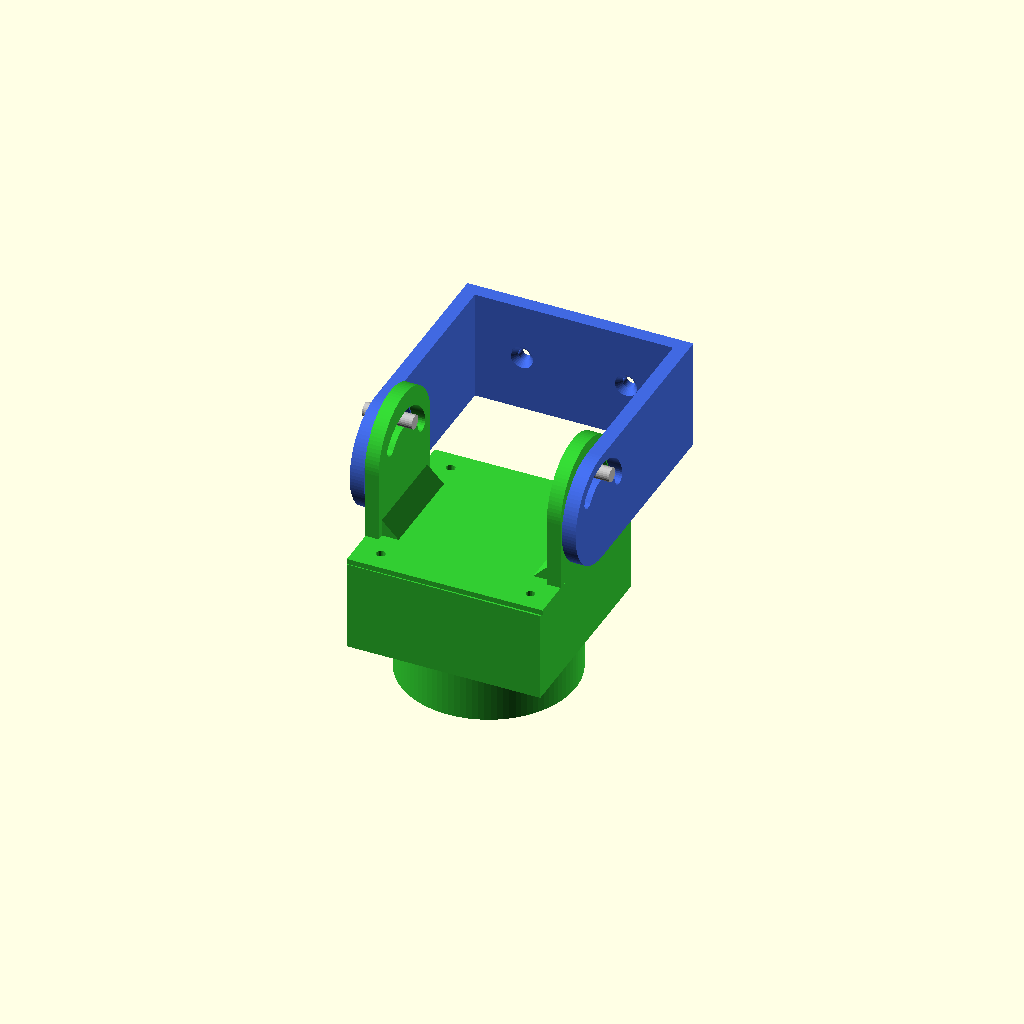
Cell 1: the model at its default parameters.
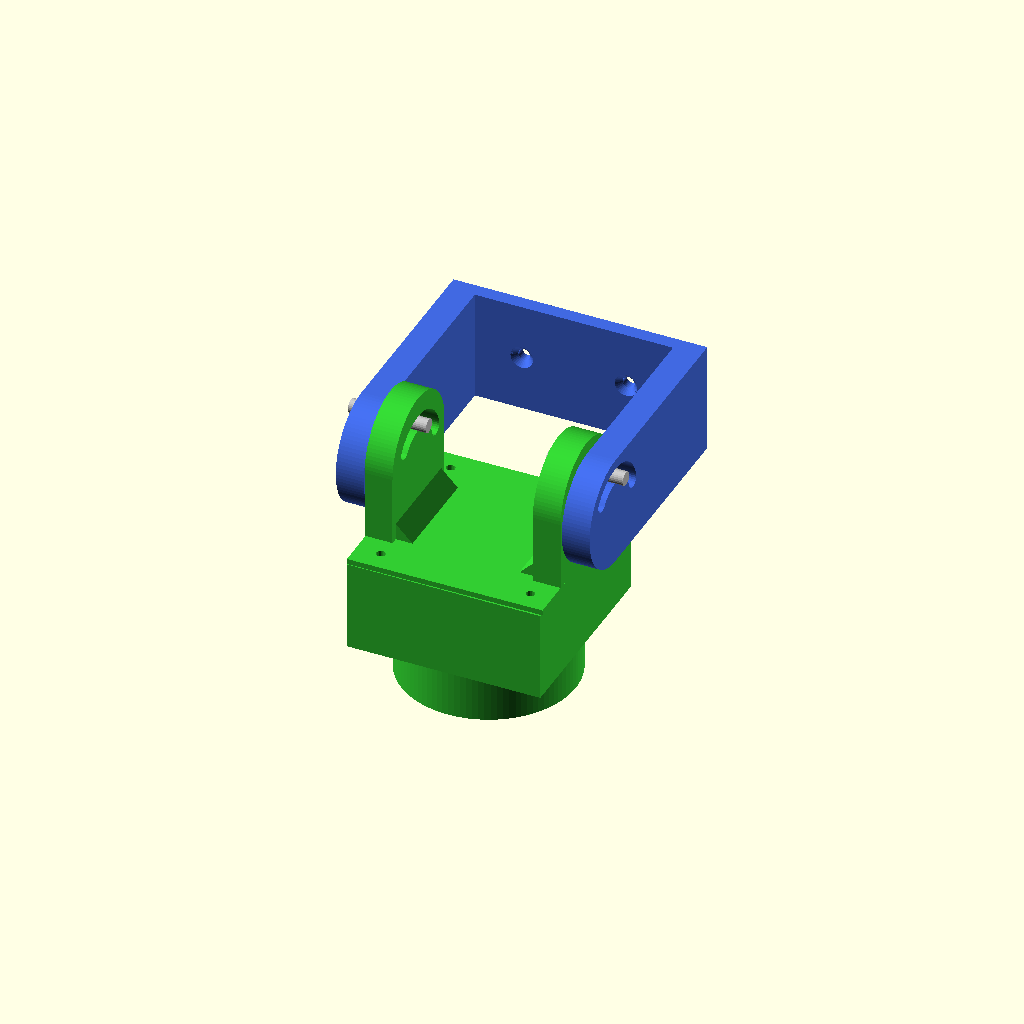
Cell 2: the same model with EAR_T = 8.
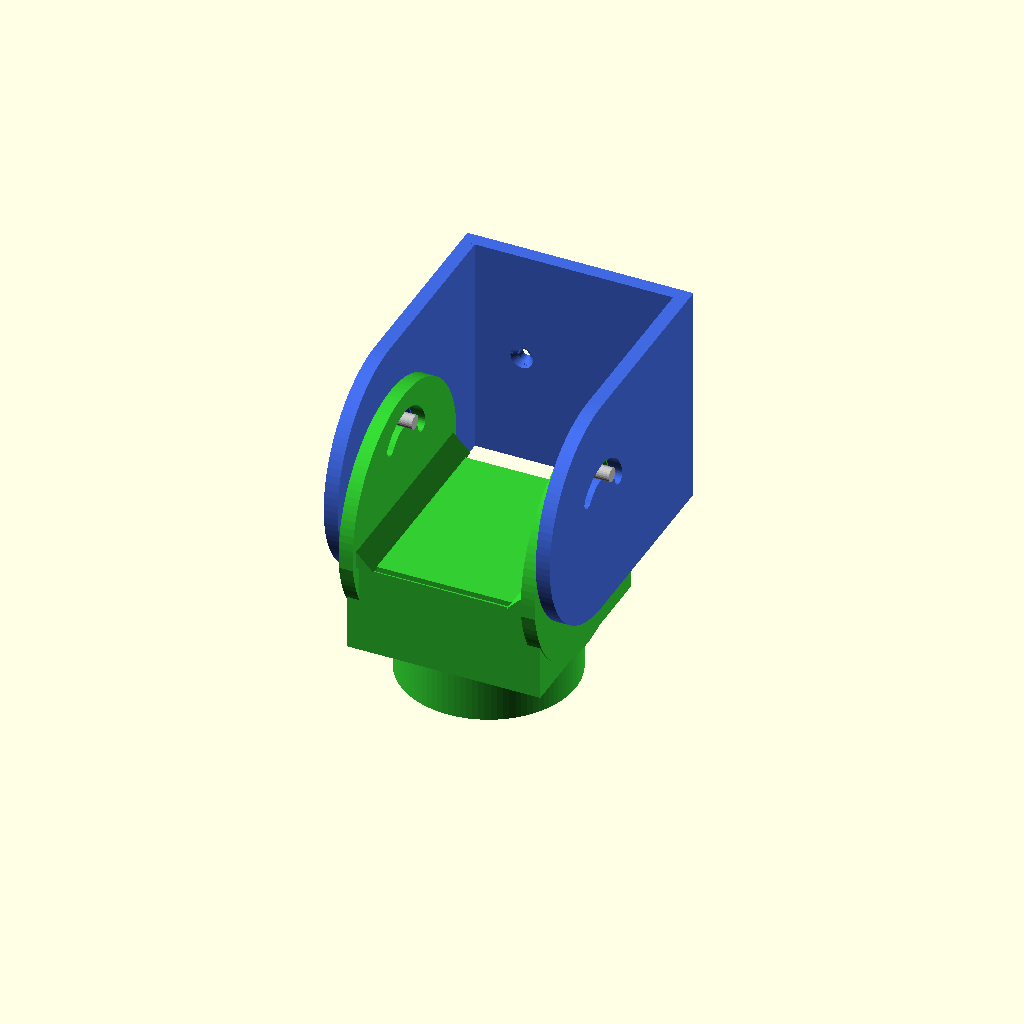
Cell 3: EAR_HALF = 32 (everything else at default).
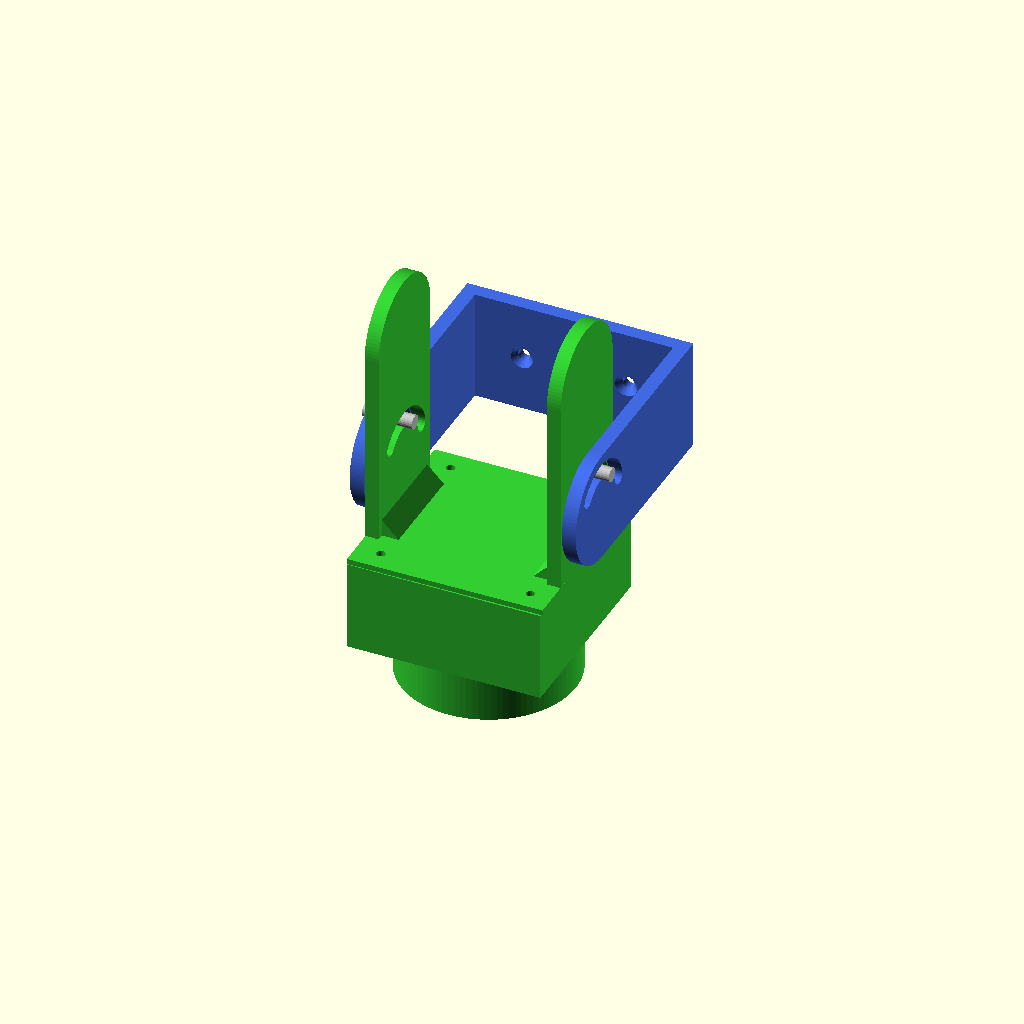
Cell 4: EAR_H = 72 (everything else at default).
One fixed orthographic camera (rotation 55°, 0°, 25°; colour scheme Cornfield) for every cell.
Source of the model, hardware/lidar_mount/lidar_mount.scad:
// ROS2D2 - RPLIDAR C1 tilt mount, built on the real lidar base (baselidar.stl).
// The lidar hangs upside down under the base. Two ears on the base and the two wings of a U
// (screwed to the droid) each have an arc slot; one M4 bolt + wing nut per side runs through both
// slots, so the lidar tilts around the middle of the ears (the long slots allow far more than the
// lidar can turn before it touches the droid).
//
//   openscad -o lidar-base.stl -D 'part="base"' lidar_mount.scad
//   openscad -o lidar-u.stl    -D 'part="u"'    lidar_mount.scad
//   openscad -o lidar-mount-assembled.stl -D 'part="mount"' lidar_mount.scad
//   openscad -o assembly.png   -D 'part="assembly"' -D tilt=-20 lidar_mount.scad
//
// Units: mm. X = bolt axis (left-right), Y = towards the droid (+), Z = up.

part = "assembly";      // "base", "u" (in print orientation), "mount" (base + U, no lidar, no bolts),
                        // "mount_base" / "mount_u" (each alone, in the mount's position) or "assembly"
tilt = 0;               // assembly only: degrees, + = the lidar's front goes up, - = down

// ---------- the real base (baselidar.stl: 56.35 x 55.15 x 1.55, 4 x M2.5 at 43 x 43) ----------
BASE_W = 56.349;  BASE_D = 55.146;  BASE_T = 1.549;
CX = BASE_W / 2;  CY = BASE_D / 2;

// ---------- joint ----------
EAR_T    = 4;       // ear and wing thickness (X)
EAR_HALF = 16;      // half width of ears and wings (Y)
EAR_H    = 36;      // ear height above the plate
PC_Z     = BASE_T + 17;   // tilt centre: middle of the ears
SLOT_R   = 11;      // arc slot radius around the tilt centre
SLOT_W   = 4.4;     // M4 + play
SLOT_A_U   = 75;    // degrees each slot runs from the top towards the U's web
SLOT_A_OUT = 50;    // degrees each slot runs from the top away from the web
GAP      = 0.3;     // between an ear and its wing
GUSSET   = 5;       // stiffening fillet at the root of each ear (inside)

// ---------- U ----------
STANDOFF = 25;      // from the base's back edge to the U's web (lidar clears the droid down to about -30)
WEB_T    = 4;
M3       = 3.4;     // droid screws, countersunk
M3_HEAD  = 6.5;
M3_PITCH = 30;

YWEB = BASE_D + STANDOFF;          // inner face of the U's web
XW_L = -GAP - EAR_T;               // left wing, outer face
XW_R = BASE_W + GAP;               // right wing, inner face

$fn = 96;

// a 2D shape in (Y, Z) extruded EAR_T along X, starting at x
module side(x) { translate([x, 0, 0]) rotate([90, 0, 90]) linear_extrude(EAR_T) children(); }

module arc_slot() {   // around (CY, PC_Z), straight above at 0 degrees, SLOT_A_U towards the web, SLOT_A_OUT away
    for (a = [90 - SLOT_A_U : 1 : 90 + SLOT_A_OUT - 1])
        hull() for (b = [a, a + 1])
            translate([CY + SLOT_R * cos(b), PC_Z + SLOT_R * sin(b)]) circle(d = SLOT_W, $fn = 24);
}

module ear_2d() {
    difference() {
        hull() {
            translate([CY - EAR_HALF, BASE_T - 0.01]) square([2 * EAR_HALF, 0.01]);
            translate([CY, BASE_T + EAR_H - EAR_HALF]) circle(r = EAR_HALF);
        }
        arc_slot();
    }
}

module base() {
    // the real base, rebuilt from its own outline: baselidar.stl has 8 non-manifold edges (at the
    // right-hand holes) that CGAL refuses, and its top only wobbles 0.06 mm, so outline + thickness is it
    linear_extrude(BASE_T) projection() import("baselidar.stl", convexity = 4);
    // the ears sink 0.2 into the plate so they fuse with it
    translate([0, 0, -0.2]) {
        side(0) translate([0, 0.2]) ear_2d();
        side(BASE_W - EAR_T) translate([0, 0.2]) ear_2d();
    }
    // fillets on the inside of each ear's root (clear of the lidar's corner screws)
    for (x = [EAR_T, BASE_W - EAR_T])
        translate([x, CY - EAR_HALF + 2, BASE_T - 0.2])
            rotate([-90, 0, 0]) linear_extrude(2 * EAR_HALF - 4)
                polygon(x < CX ? [[0, 0], [GUSSET, 0], [0, -GUSSET]] : [[0, 0], [-GUSSET, 0], [0, -GUSSET]]);
}

module wing_2d() {
    difference() {
        hull() {
            translate([CY, PC_Z]) circle(r = EAR_HALF);
            translate([YWEB, PC_Z - EAR_HALF]) square([0.01, 2 * EAR_HALF]);
        }
        arc_slot();
    }
}

module u() {
    side(XW_L) wing_2d();
    side(XW_R) wing_2d();
    // web against the droid, two countersunk M3 (heads inside the U)
    difference() {
        translate([XW_L, YWEB - 0.01, PC_Z - EAR_HALF]) cube([XW_R + EAR_T - XW_L, WEB_T, 2 * EAR_HALF]);
        for (s = [-1, 1]) translate([CX + s * M3_PITCH / 2, 0, PC_Z]) rotate([-90, 0, 0]) {
            translate([0, 0, YWEB - 1]) cylinder(d = M3, h = WEB_T + 2, $fn = 32);
            translate([0, 0, YWEB - 0.02]) cylinder(d1 = M3_HEAD, d2 = M3, h = (M3_HEAD - M3) / 2, $fn = 32);
        }
    }
}

// rough RPLIDAR C1 (55.6 x 55.6 x 41.3), upside down under the base, for the assembly only
module lidar() {
    color("gray", 0.35) translate([CX, CY, 0]) {
        translate([-27.8, -27.8, -26]) cube([55.6, 55.6, 26]);
        translate([0, 0, -41.3]) cylinder(r = 25, h = 15.3);
    }
}
module bolts() {
    color("silver") for (x = [XW_L - 3, XW_R + EAR_T + 3])
        translate([x < CX ? x : x - (2 * EAR_T + 6 + GAP), CY, PC_Z + SLOT_R]) rotate([0, 90, 0])
            cylinder(d = 4, h = 2 * EAR_T + 6 + GAP, $fn = 24);
}

if (part == "base") base();
else if (part == "u") translate([0, 0, YWEB + WEB_T]) rotate([-90, 0, 0]) u();   // web on the bed
else if (part == "mount_base") translate([0, CY, PC_Z]) rotate([-tilt, 0, 0]) translate([0, -CY, -PC_Z]) base();
else if (part == "mount_u") u();
else if (part == "mount") { translate([0, CY, PC_Z]) rotate([-tilt, 0, 0]) translate([0, -CY, -PC_Z]) base(); u(); }
else {
    color("limegreen") translate([0, CY, PC_Z]) rotate([-tilt, 0, 0]) translate([0, -CY, -PC_Z]) { base(); lidar(); }
    color("royalblue") u();
    bolts();
}
Parameter table extracted from the source (name, type, default, range or options):
part: string, default "assembly"
tilt: number, default 0
EAR_T: number, default 4
EAR_HALF: number, default 16
EAR_H: number, default 36
SLOT_R: number, default 11
SLOT_W: number, default 4.4
SLOT_A_U: number, default 75
SLOT_A_OUT: number, default 50
GAP: number, default 0.3
GUSSET: number, default 5
STANDOFF: number, default 25
WEB_T: number, default 4
M3: number, default 3.4
M3_HEAD: number, default 6.5
M3_PITCH: number, default 30
